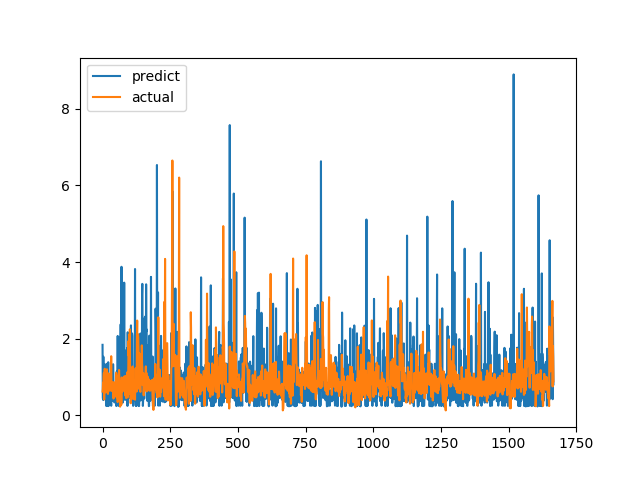

The file beside this chart, header and first rows:
predict, actual
1.843, 0.6238
0.4674, 0.6915
0.4103, 0.8558
1.533, 0.7094
0.4149, 1.015
0.6485, 1.116
0.5838, 0.4183
0.4674, 1.002
1.294, 1.219
1.332, 1.143
1.157, 0.6528
0.6658, 0.6747
0.6828, 0.601
0.8478, 0.6695
0.247, 0.6538
1.067, 0.7814
1.348, 1.206
0.7583, 0.8469
0.2534, 0.8286
1.289, 0.6482
0.8394, 0.5624
1.389, 0.7183
0.2458, 1.1
0.8012, 0.9542
0.4547, 0.729
0.4551, 0.6694
0.3828, 0.8631
0.6732, 0.6465
1.06, 0.8223
1.044, 0.9236
0.3859, 0.8301
0.3877, 1.067
0.254, 1.546
1.22, 0.6827
0.8469, 0.6386
1.144, 0.6464
1.133, 0.6881
0.381, 0.7274
0.4726, 0.65
1.337, 0.8694
0.824, 0.4409
0.4561, 0.4519
0.4589, 0.7575
0.671, 0.4952
0.3405, 0.6851
0.4716, 0.7244
0.4565, 0.8654
0.7253, 0.74
0.4571, 0.8071
0.6149, 0.8204
0.3983, 1.114
0.2467, 1.109
0.3363, 0.4751
1.156, 1.039
0.7277, 0.9458
0.6978, 0.7878
2.074, 0.3505
0.4435, 0.9368
0.918, 0.9868
0.2499, 0.647
... 1,607 more rows
